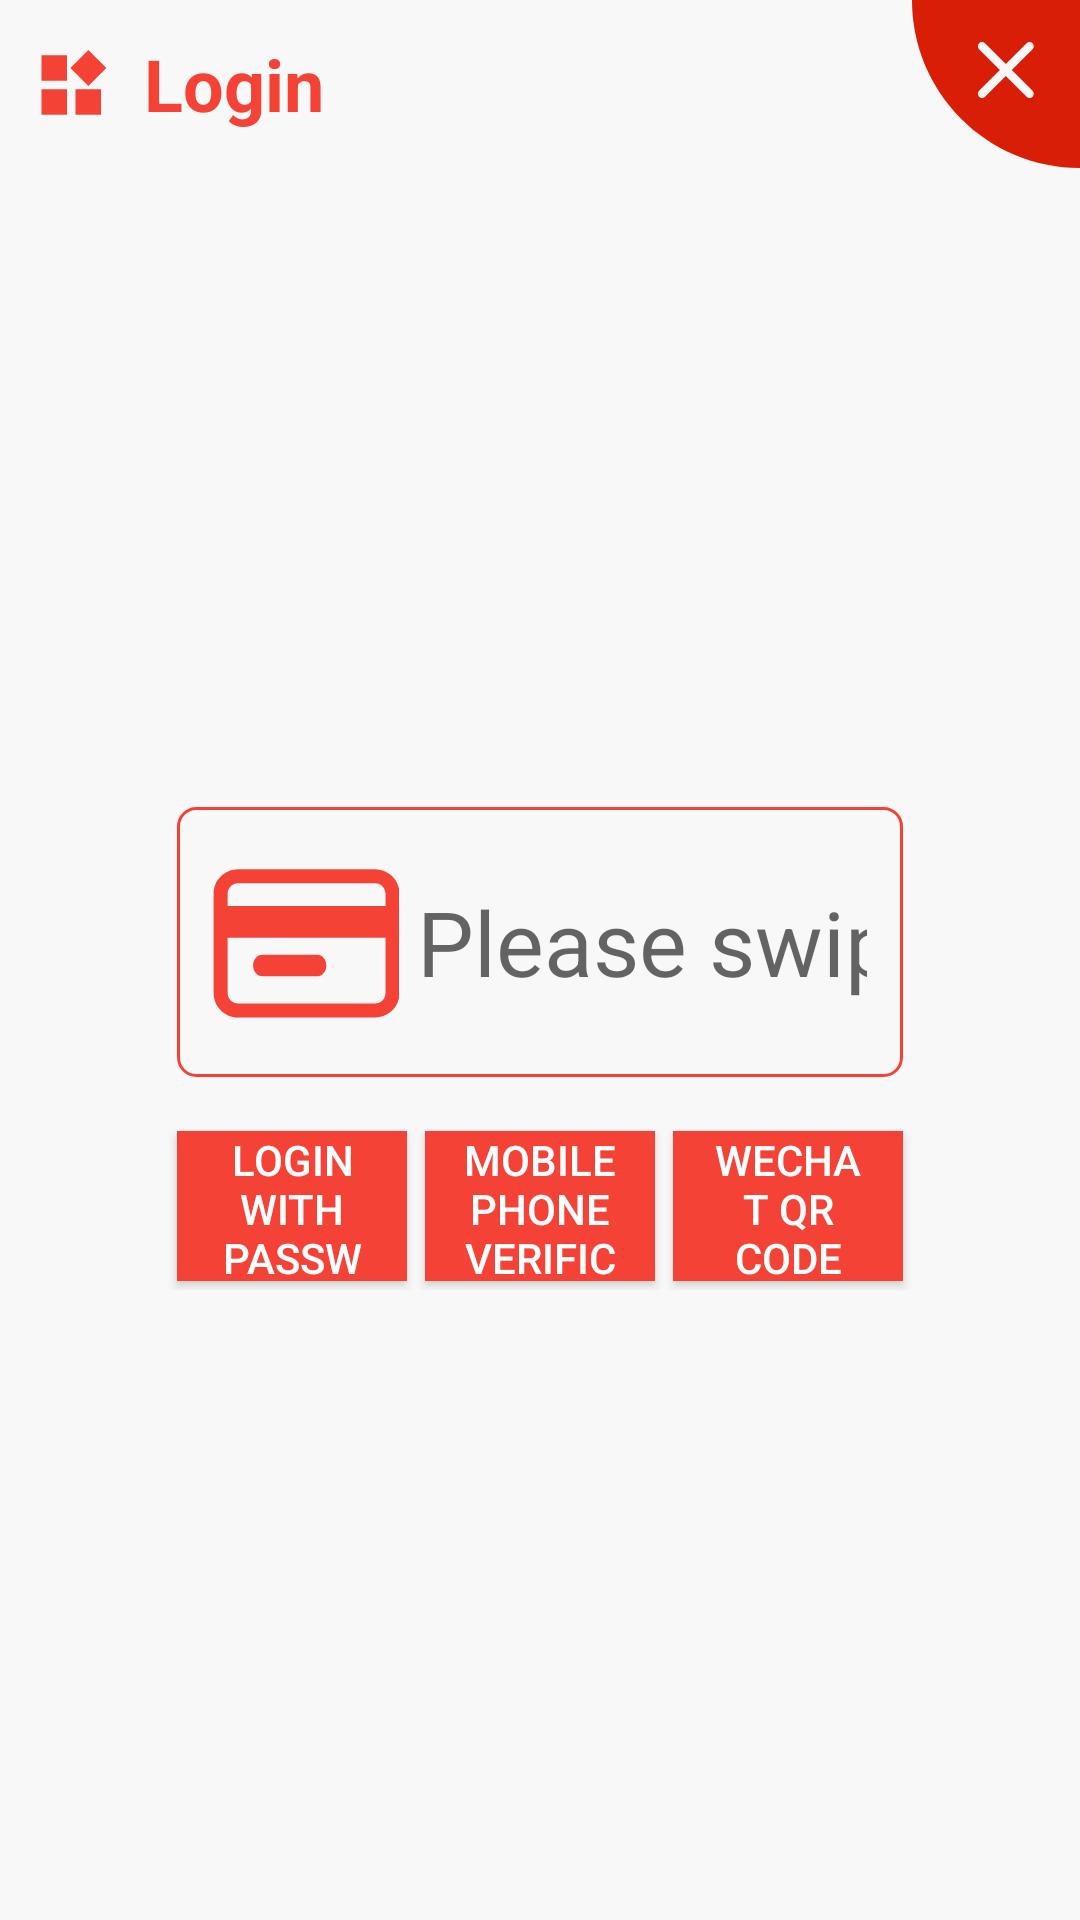

Write the Android layout XML for this screen, with the resource values it uses.
<!-- AndroidManifest.xml: application theme AppTheme -->
<!-- res/layout/dialog_login_pay_by_card.xml -->
<?xml version="1.0" encoding="utf-8"?>
<LinearLayout xmlns:android="http://schemas.android.com/apk/res/android"
    xmlns:app="http://schemas.android.com/apk/res-auto"
    xmlns:tools="http://schemas.android.com/tools"
    android:layout_width="match_parent"
    android:layout_height="match_parent"
    android:background="#f8f8f8"
    android:orientation="vertical">

    <LinearLayout
        android:layout_width="match_parent"
        android:layout_height="wrap_content"
        android:gravity="center"
        android:orientation="horizontal"
        android:paddingLeft="12dp">

        <ImageView
            android:id="@+id/iv_title"
            android:layout_width="wrap_content"
            android:layout_height="wrap_content"
            android:src="@drawable/ic_titile" />

        <TextView
            android:id="@+id/tv_title"
            android:layout_width="0dp"
            android:layout_height="wrap_content"
            android:layout_weight="1"
            android:paddingLeft="12dp"
            android:text="@string/dialog_item_login"
            android:textColor="@color/md_red_500"
            android:textSize="24sp"
            android:textStyle="bold" />

        <TextView
            android:id="@+id/tv_time"
            android:layout_width="wrap_content"
            android:layout_height="wrap_content"
            android:layout_marginLeft="12dp"
            android:layout_marginRight="12dp"
            android:textColor="@android:color/holo_red_dark"
            android:textSize="26sp" />

        <ImageView
            android:id="@+id/iv_close"
            android:layout_width="wrap_content"
            android:layout_height="wrap_content"
            android:src="@drawable/ic_close" />

    </LinearLayout>

    <LinearLayout
        android:layout_width="match_parent"
        android:layout_height="0dp"
        android:layout_weight="1"
        android:gravity="center"
        android:orientation="vertical"
        android:paddingLeft="56dp"
        android:paddingRight="56dp">

        <EditText
            android:id="@+id/et_password"
            android:layout_width="match_parent"
            android:layout_height="90dp"
            android:layout_margin="3dp"
            android:background="@drawable/bg_shape_02"
            android:drawableStart="@drawable/ic_card_72"
            android:drawablePadding="6dp"
            android:focusableInTouchMode="true"
            android:hint="@string/dialog_item_please_brush_your_cards"
            android:inputType="textPassword"
            android:lines="1"
            android:maxLines="1"
            android:padding="12dp"
            android:singleLine="true"
            android:textSize="30sp" />

        <LinearLayout
            android:layout_width="match_parent"
            android:layout_height="56dp"
            android:layout_marginTop="12dp"
            android:gravity="center"
            android:orientation="horizontal">

            <Button
                android:id="@+id/bt_password_login"
                android:layout_width="0dp"
                android:layout_height="match_parent"
                android:layout_margin="3dp"
                android:layout_weight="1"
                android:paddingLeft="12dp"
                android:paddingRight="12dp"
                android:text="@string/dialog_item_password_login"
                android:textColor="@android:color/white"
                android:textSize="14sp"
                android:background="@drawable/bt_bg"/>

            <Button
                android:id="@+id/bt_tel_login"
                android:layout_width="0dp"
                android:layout_height="match_parent"
                android:layout_margin="3dp"
                android:layout_weight="1"
                android:paddingLeft="12dp"
                android:paddingRight="12dp"
                android:text="@string/dialog_item_pay_by_tel"
                android:textColor="@android:color/white"
                android:textSize="14sp"
                android:background="@drawable/bt_bg"/>

            <Button
                android:id="@+id/bt_weixin_login"
                android:layout_width="0dp"
                android:layout_height="match_parent"
                android:layout_margin="3dp"
                android:layout_weight="1"
                android:paddingLeft="12dp"
                android:paddingRight="12dp"
                android:text="@string/dialog_item_pay_by_weixin"
                android:textColor="@android:color/white"
                android:textSize="14sp"
                android:background="@drawable/bt_bg" />

        </LinearLayout>

    </LinearLayout>

</LinearLayout>
<!-- resources referenced by this layout -->
<resources>
  <color name="md_red_500">#F44336</color>
  <!-- drawable bg_shape_02 (drawable) -->
  <?xml version="1.0" encoding="utf-8"?>
  <shape xmlns:android="http://schemas.android.com/apk/res/android">
  
      <corners android:radius="6dp" />
  
      <stroke
          android:width="1dp"
          android:color="#F44336" />
  
  </shape>
  <!-- drawable bt_bg (drawable) -->
  <?xml version="1.0" encoding="utf-8"?>
  <selector xmlns:android="http://schemas.android.com/apk/res/android">
      <item android:state_pressed="true" android:drawable="@color/md_red_900" />
      <item android:state_focused="true" android:drawable="@color/md_red_900" />
      <item android:state_checked="true" android:drawable="@color/md_red_900" />
      <item android:state_selected="true" android:drawable="@color/md_red_900"/>
      <item android:drawable="@color/md_red_500"/>
  </selector>
  <!-- drawable ic_close (drawable) -->
  <vector xmlns:android="http://schemas.android.com/apk/res/android"
      android:width="56dp"
      android:height="56dp"
      android:viewportWidth="1024"
      android:viewportHeight="1024">
      <path
          android:fillColor="#d81e06"
          android:pathData="M0,0C0,565.54 458.46,1024 1024,1024L1024,0 0,0 0,0 0,0ZM608.13,426.81 L734.96,553.89C744.89,563.84 744.84,580.03 734.84,590.05 724.77,600.13 708.69,600.12 698.76,590.17L571.92,463.09 445.09,590.17C435.16,600.12 419,600.06 409.01,590.05 398.94,579.96 398.96,563.84 408.89,553.89L535.72,426.81 408.89,299.73C398.96,289.78 399.01,273.59 409.01,263.57 419.07,253.49 435.16,253.5 445.09,263.45L571.92,390.54 698.76,263.45C708.68,253.51 724.84,253.56 734.84,263.57 744.91,273.66 744.89,289.78 734.96,299.73L608.13,426.81 608.13,426.81 608.13,426.81 608.13,426.81Z" />
  </vector>
  <!-- drawable ic_titile (drawable) -->
  <vector xmlns:android="http://schemas.android.com/apk/res/android"
      android:width="24dp"
      android:height="24dp"
      android:viewportWidth="1024"
      android:viewportHeight="1024">
      <path
          android:fillColor="#fff44336"
          android:pathData="M79.08,949.31l362.87,0L441.96,586.44 79.08,586.44 79.08,949.31zM79.08,465.49l362.87,0L441.96,102.62 79.08,102.62 79.08,465.49zM562.9,949.31l362.87,0L925.78,586.44 562.9,586.44 562.9,949.31zM1000.92,284.05 L744.34,27.47 487.76,284.05l256.59,256.59L1000.92,284.05z" />
  </vector>
  <string name="dialog_item_login">Login</string>
  <string name="dialog_item_password_login">Login with password</string>
  <string name="dialog_item_pay_by_tel">Mobile phone verification</string>
  <string name="dialog_item_pay_by_weixin">Wechat QR code</string>
  <string name="dialog_item_please_brush_your_cards">Please swipe your smartcard</string>
  <style name="AppTheme" parent="Theme.AppCompat.Light.DarkActionBar">
          
          <item name="colorPrimary">@color/colorPrimary</item>
          <item name="colorPrimaryDark">@color/colorPrimaryDark</item>
          <item name="colorAccent">@color/colorAccent</item>
      </style>
  <color name="md_red_900">#B71C1C</color>
  <color name="colorPrimary">#f44336</color>
  <color name="colorPrimaryDark">#f44336</color>
  <color name="colorAccent">#f44336</color>
</resources>
